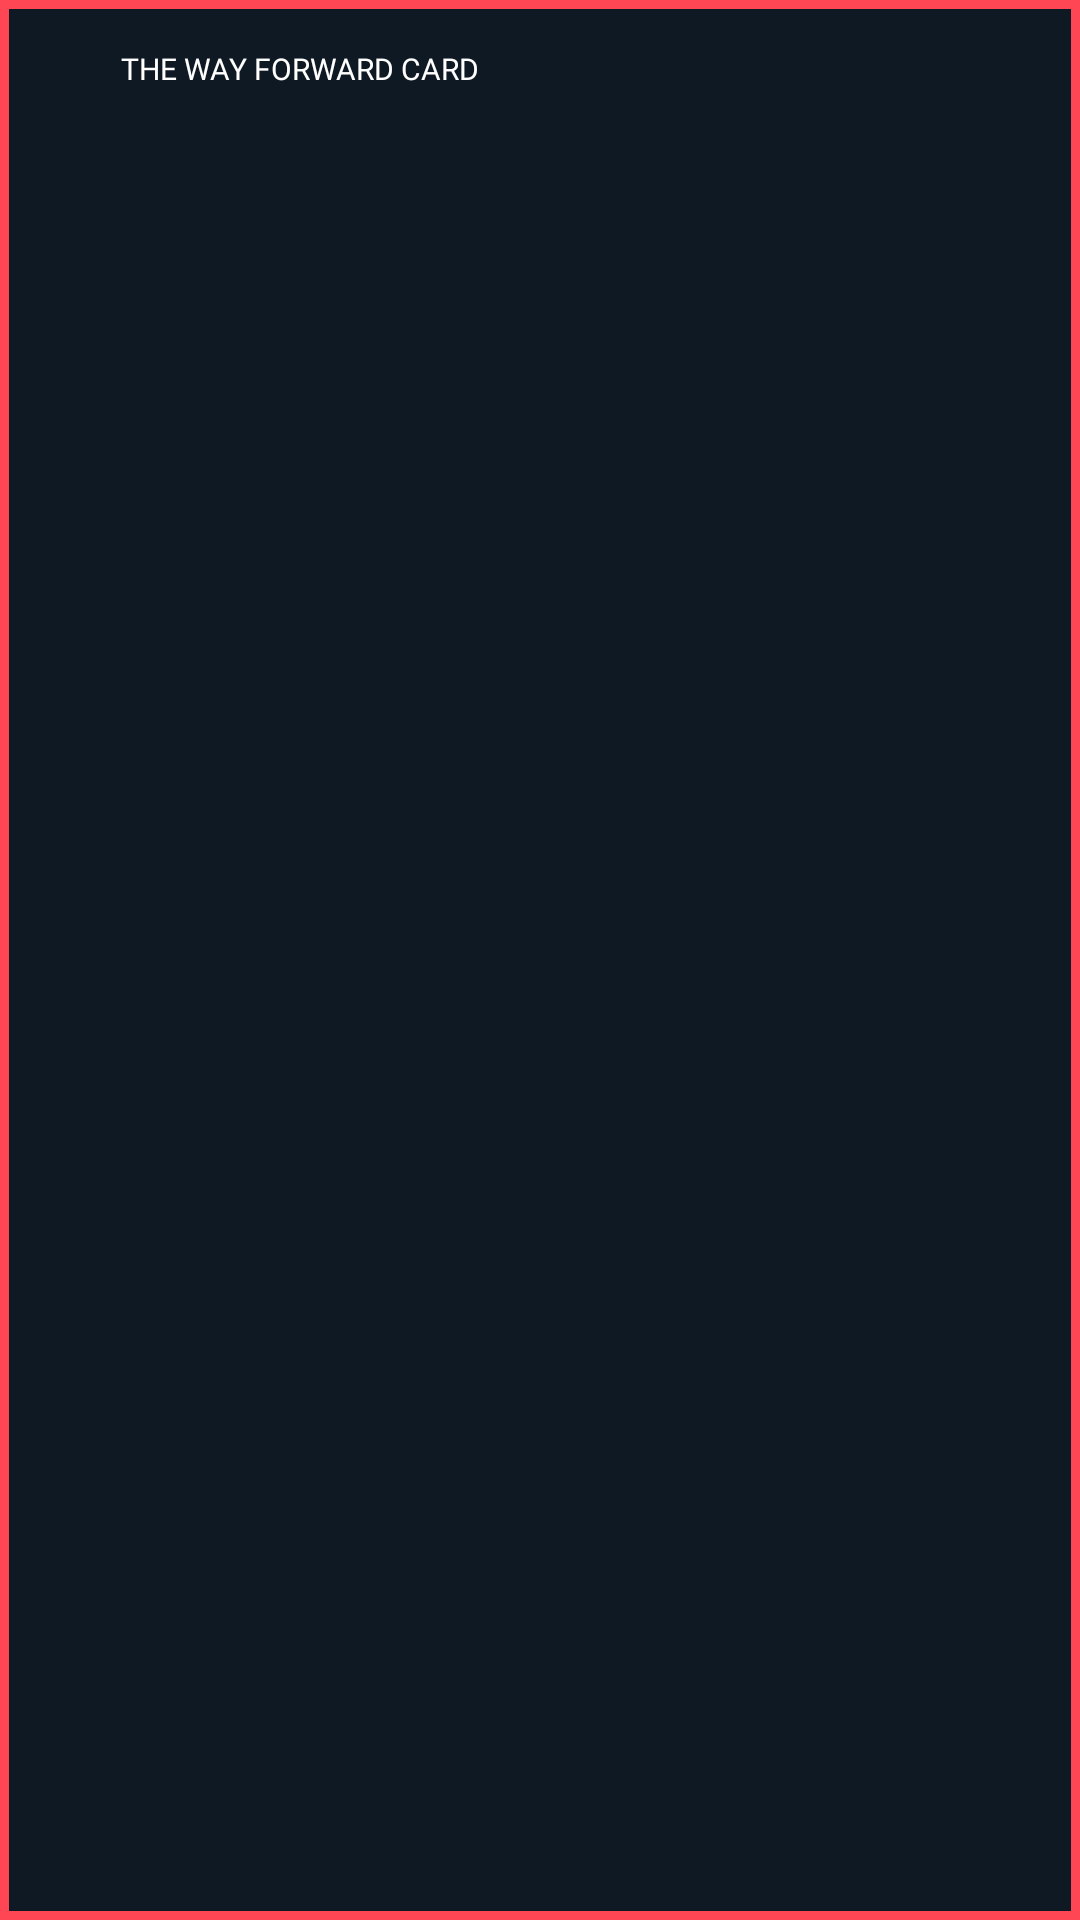

Reconstruct the res/layout file that produces this screen, plus the resources it refers to.
<!-- AndroidManifest.xml: application theme Theme.ValoWiki -->
<!-- res/layout/rv_player_card_child.xml -->
<?xml version="1.0" encoding="utf-8"?>
<layout>
    <androidx.constraintlayout.widget.ConstraintLayout xmlns:android="http://schemas.android.com/apk/res/android"
        xmlns:app="http://schemas.android.com/apk/res-auto"
        android:layout_width="wrap_content"
        android:background="@drawable/stroke"
        android:layout_margin="16dp"
        android:layout_height="wrap_content">

        <LinearLayout
            android:layout_width="wrap_content"
            android:layout_height="wrap_content"
            android:orientation="vertical"
            app:layout_constraintStart_toStartOf="parent"
            app:layout_constraintTop_toTopOf="parent">

            <TextView
                android:id="@+id/player_card_name"
                android:padding="16dp"
                android:layout_width="match_parent"
                android:layout_height="match_parent"
                android:gravity="center"
                android:fontFamily="@font/inter_medium"
                android:text="THE WAY FORWARD CARD"
                android:textColor="#FFFFFF"
                android:textSize="10dp" />
            <ImageView
                android:id="@+id/player_card_image"
                android:padding="16dp"
                android:layout_width="200dp"
                android:layout_height="350dp"
                android:src="@drawable/largeart"
                />

        </LinearLayout>

    </androidx.constraintlayout.widget.ConstraintLayout>

</layout>
<!-- resources referenced by this layout -->
<resources>
  <!-- drawable stroke (drawable) -->
  <shape xmlns:android="http://schemas.android.com/apk/res/android" android:shape="rectangle" >
      <solid android:color="#0F1923" />
      <stroke android:width="3dip" android:color="#FF4655"/>
  </shape>
  <style name="Theme.ValoWiki" parent="Base.Theme.ValoWiki" />
  <style name="Base.Theme.ValoWiki" parent="Theme.Material3.DayNight.NoActionBar">
          <item name="colorPrimary">@color/colorPrimary</item>
          <item name="colorPrimaryDark">@color/colorPrimaryDark</item>
          <item name="windowActionBar">false</item>
      </style>
  <color name="colorPrimary">#0F1923</color>
  <color name="colorPrimaryDark">#0F1923</color>
</resources>
